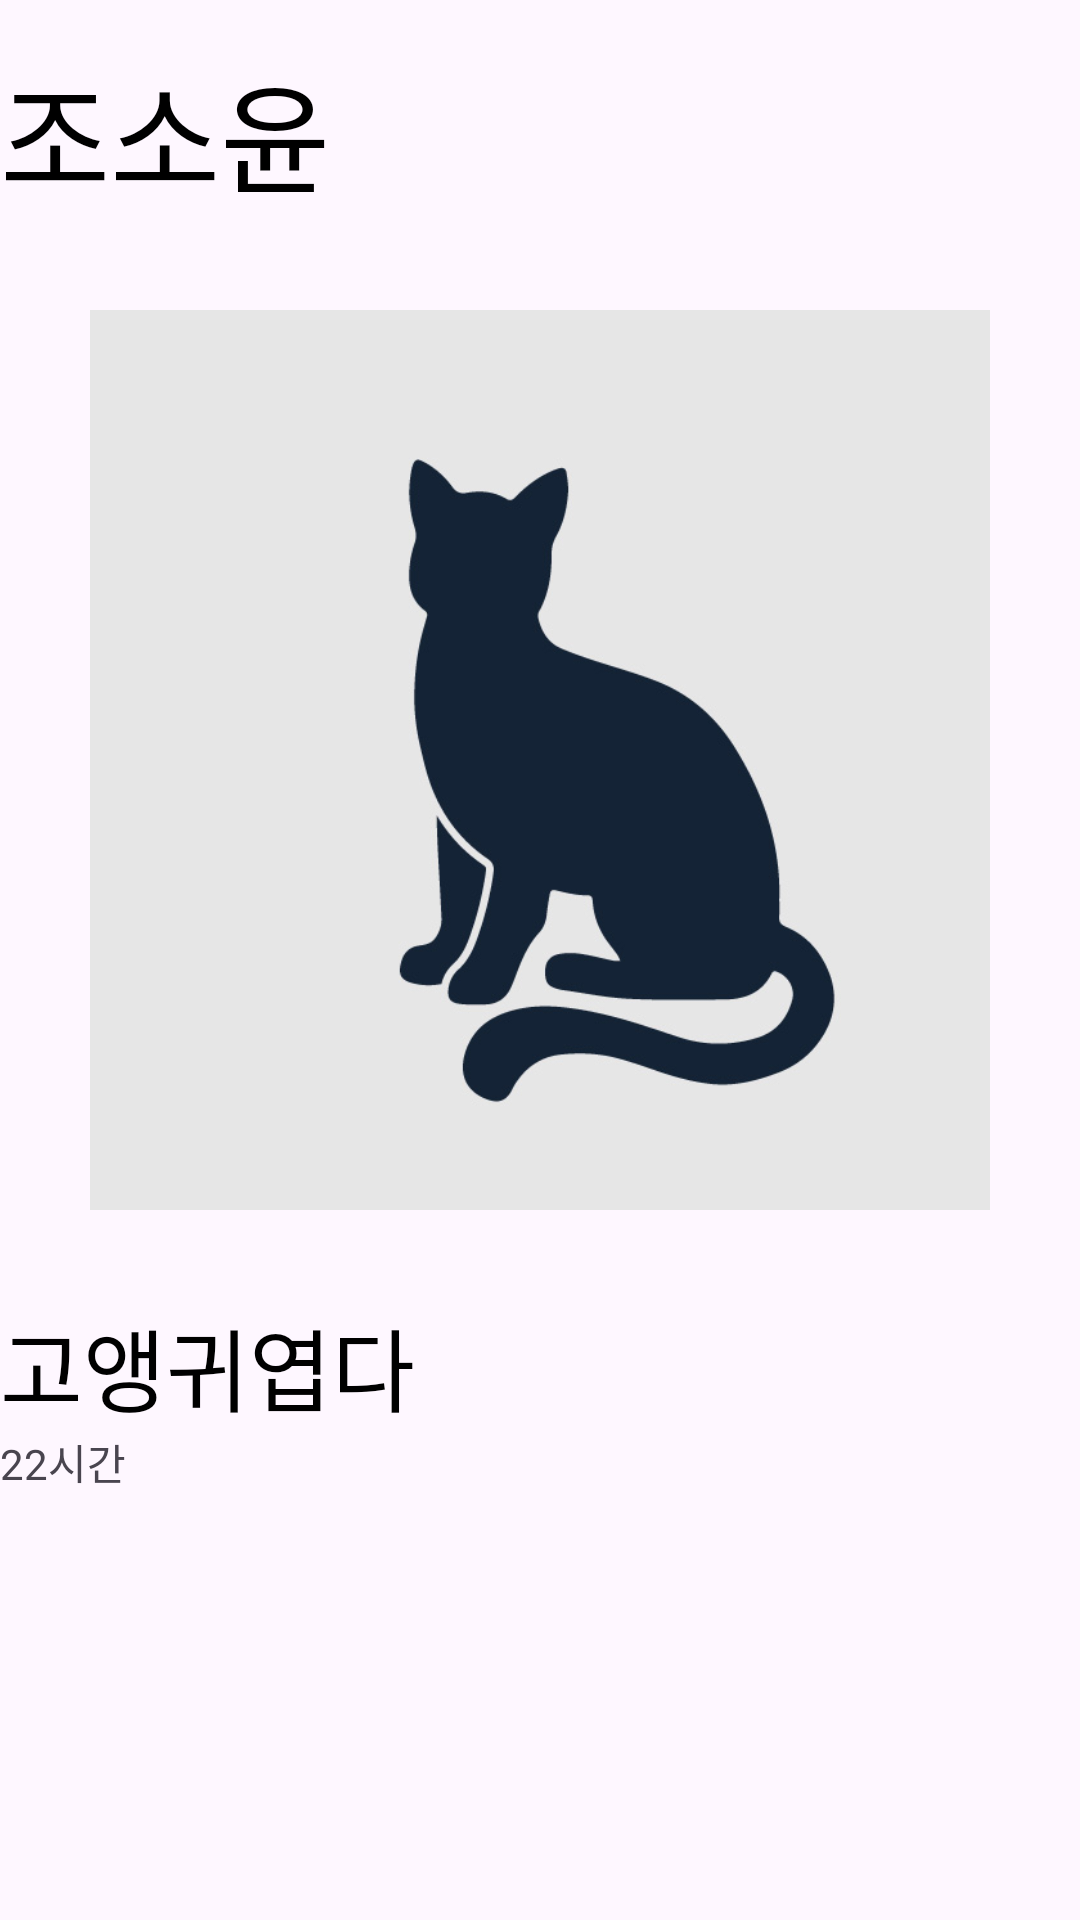

Layout XML and referenced resources for this Android screen:
<!-- AndroidManifest.xml: application theme Theme.Nyangmal3 -->
<!-- res/layout/snow_story.xml -->
<?xml version="1.0" encoding="utf-8"?>
<LinearLayout xmlns:android="http://schemas.android.com/apk/res/android"
    android:layout_width="wrap_content"
    android:layout_height="wrap_content"
    android:orientation="vertical">

    <TextView
        android:id="@+id/writer_tv"
        android:layout_width="wrap_content"
        android:layout_height="wrap_content"
        android:textSize="40sp"
        android:text="조소윤"
        android:textColor="@color/black"
        android:layout_marginTop="15dp"
        android:layout_marginBottom="15dp"/>

    <ImageView
        android:id="@+id/image_iv"
        android:layout_width="wrap_content"
        android:layout_height="300dp"
        android:src="@drawable/snowpung"
        android:layout_marginTop="15dp"
        android:layout_marginBottom="15dp"/>

    <TextView
        android:id="@+id/text_tv"
        android:layout_width="match_parent"
        android:layout_height="wrap_content"
        android:textSize="30sp"
        android:text="고앵귀엽다"
        android:textColor="@color/black"
        android:layout_marginTop="15dp"/>

    <TextView
        android:id="@+id/time_tv"
        android:layout_width="match_parent"
        android:layout_height="wrap_content"
        android:text="22시간" />


</LinearLayout>
<!-- resources referenced by this layout -->
<resources>
  <color name="black">#FF000000</color>
  <!-- drawable snowpung: png bitmap (drawable, 57730 bytes) -->
  <style name="Theme.Nyangmal3" parent="Base.Theme.Nyangmal3" />
  <style name="Base.Theme.Nyangmal3" parent="Theme.Material3.DayNight.NoActionBar">
          
          
      </style>
</resources>
